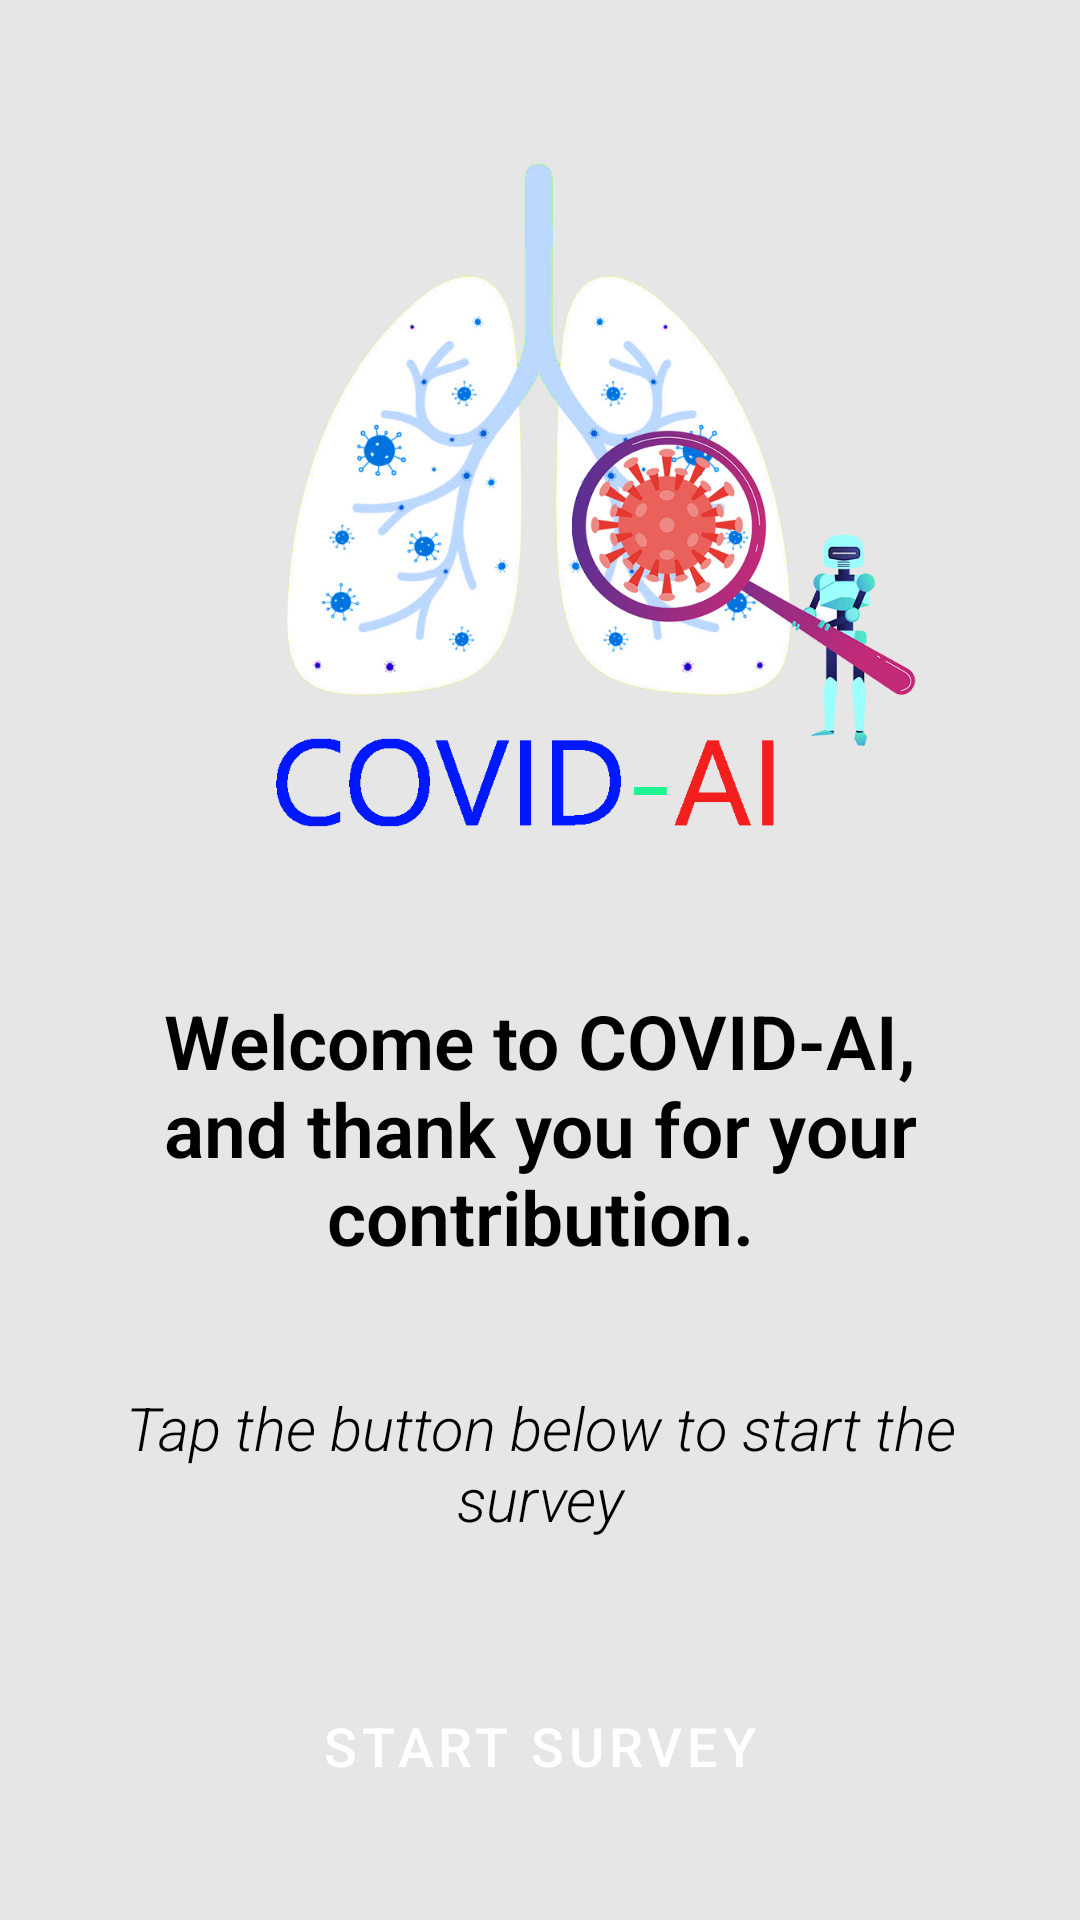

Produce the Android XML layout that renders to this screen, including the resource entries it uses.
<!-- AndroidManifest.xml: application theme Theme.COVIDAI.NoActionBar -->
<!-- res/layout/fragment_start.xml -->
<?xml version="1.0" encoding="utf-8"?>
<LinearLayout xmlns:android="http://schemas.android.com/apk/res/android"
    xmlns:app="http://schemas.android.com/apk/res-auto"
    xmlns:tools="http://schemas.android.com/tools"
    android:layout_width="match_parent"
    android:layout_height="match_parent"
    android:background="#E6E6E6"
    android:orientation="vertical"
    tools:context=".fragments.StartFragment">

    <ScrollView
        android:layout_width="match_parent"
        android:layout_height="match_parent">
        <LinearLayout
            android:layout_width="match_parent"
            android:layout_height="match_parent"
            android:orientation="vertical">
            <ImageView
                android:layout_width="350dp"
                android:layout_height="250dp"
                android:layout_gravity="center"
                android:layout_marginTop="50dp"
                android:elevation="15dp"
                android:outlineAmbientShadowColor="@color/black"
                app:srcCompat="@mipmap/logo2" />


            <TextView
                android:layout_width="match_parent"
                android:layout_height="wrap_content"
                android:layout_marginTop="10dp"
                android:fontFamily="sans-serif-light"
                android:gravity="center"
                android:padding="20dp"
                android:text="Welcome to COVID-AI, and thank you for your contribution."
                android:textColor="@color/black"
                android:textSize="25dp"
                android:textStyle="bold" />
            <TextView
                android:layout_width="match_parent"
                android:layout_height="wrap_content"
                android:fontFamily="sans-serif-light"
                android:gravity="center"
                android:padding="20dp"
                android:text="Tap the button below to start the survey"
                android:textColor="@color/black"
                android:textSize="20dp"
                android:textStyle="italic" />

            <Button
                android:id="@+id/start_survey"
                android:layout_width="match_parent"
                android:layout_height="wrap_content"
                android:padding="5dp"
                android:text="START SURVEY"
                android:textSize="18dp"
                app:iconSize="30dp"
                android:layout_margin="25dp"
                android:layout_marginLeft="10dp"
                app:icon="@drawable/baseline_arrow_forward_ios_24"
                app:iconGravity="end"
                style="@style/Widget.MaterialComponents.Button.Icon"
                android:layout_gravity="bottom"/>
        </LinearLayout>
    </ScrollView>
</LinearLayout>
<!-- resources referenced by this layout -->
<resources>
  <color name="black">#FF000000</color>
  <!-- mipmap logo2: png bitmap (mipmap-hdpi, 264232 bytes) -->
  <style name="Theme.COVIDAI.NoActionBar">
          <item name="windowActionBar">false</item>
          <item name="windowNoTitle">true</item>
      </style>
</resources>
